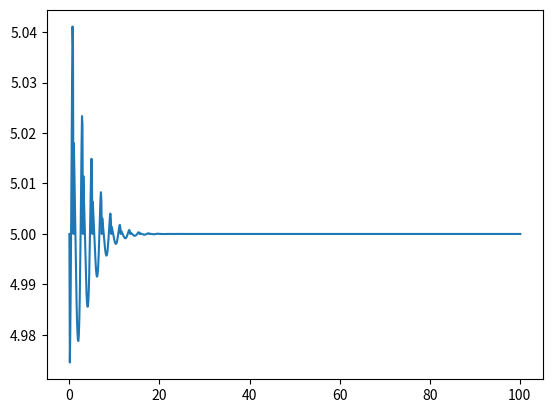
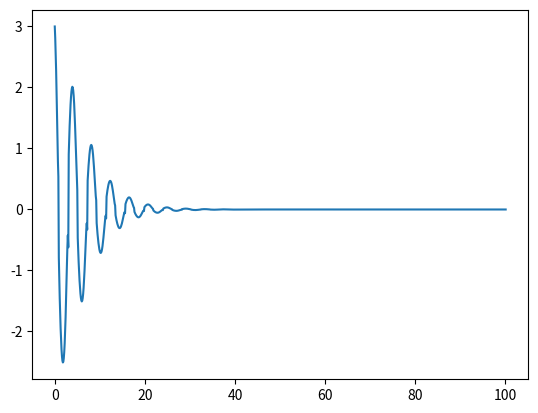
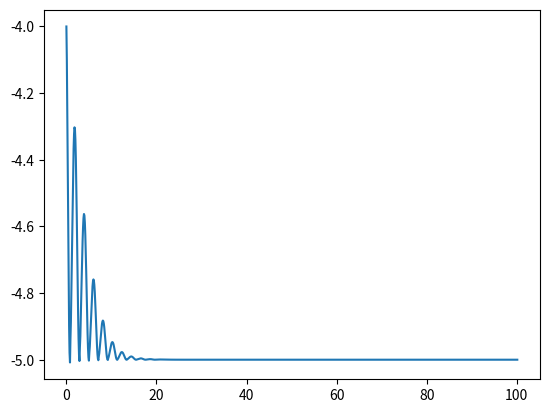

Source code (Python) for these figures, in order:
import math
import matplotlib as mpl
import matplotlib.pyplot as plt
import numpy as np

# данная функция решает уравнение (8) из документа численно
def eiler (y0, deriv1y0, tau, t0, tend, x0):
    # создание необходимых констант и списков
    y = []
    y.append(y0)
    deriv1y = []
    deriv1y.append(deriv1y0)
    t = t0
    y1 = y0
    deriv1y1 = deriv1y0
    x = []
    x.append(x0)
    flag = 1
    tsum = [0]

    # цикл, вычисляющий значение y[i] и x[i] в каждый элементарного времени
    for i in range(int((tend - t0)/tau) + 1):
        # проверка на прохождение нижней точки маятником
        if y[i] > -5:
            # расписываю уравнение по частям, чтобы не запутаться
            a0 = -y1 * (deriv1y1**2)
            a2 = a0/(25-(y1**2)) - (9.81 + 0.05 * math.sin(2 * 3.14 * t)) * (25-(y1**2)) / 25
            # deriv2y = (-((float(y[i]) * (float(deriv1y[i])) ** 2 )) - (9.81 + 0.05 * math.sin(2 * 3.14 * t)) * (1 - (float(y[i]) ** 2)**2 / 25)) * tau
            # интегрирование функции
            app1 = deriv1y1 + a2 * tau
            deriv1y.append(app1)
            app2 = y1 + (deriv1y1 * tau)
            y.append(app2)
            deriv1y1 = deriv1y1 + (a2 * tau)
            y1 = y1 + deriv1y1 * tau
            # вывод иксов
            v = math.sqrt(abs(25 - y1 ** 2)) * (-1)**(flag-1)
            x.append(v)
        else:
            flag = flag + 1
            deriv1y2 = (-1) * deriv1y1
            a0 = -y1 * (deriv1y2**2)
            a2 = a0/(25-(y1**2)) - (9.81 + 0.05 * math.sin(2 * 3.14 * t)) * (25-(y1**2)) / 25
            # deriv2y = (-((float(y[i]) * (float(deriv1y[i])) ** 2 )) - (9.81 + 0.05 * math.sin(2 * 3.14 * t)) * (1 - (float(y[i]) ** 2)**2 / 25)) * tau
            app1 = deriv1y2 + a2 * tau
            deriv1y.append(app1)
            app2 = y1 + (deriv1y2 * tau)
            y.append(app2)
            deriv1y1 = deriv1y2 + (a2 * tau)
            y1 = y1 + deriv1y2 * tau
            v = math.sqrt(abs(25-y1**2))
            b = v * (-1)
            x.append(b)
            # deriv2y = ((((-25*(y[i])*((deriv1y[i])**2)/((25-((y[i])**2))**2)) - 9.81 - 0.05 * math.sin(2 * 3.14 * t)) * (25-((y[i])**2))) /25 * tau)
        t = t + tau
        tsum.append(t)
    return y, x, tsum

y1, x1, tall = eiler(-4, -1, 0.1, 0, 100, 3)
s = []

# получение данных для графика x^2+y^2
for k in range(len(y1)):
    y11 = y1[k]
    x11 = x1[k]
    s.append(math.sqrt(x11**2+y11**2))
fig, ax = plt.subplots()
ax.plot(tall,s)
plt.show()

# построение разных графиков
fig1, ax = plt.subplots()
ax.plot(tall,x1)
plt.show()

fig2, ax = plt.subplots()
ax.plot(tall,y1)
plt.show()

# вывод результатов численного решения
print(eiler(-4, -1, 0.01, 0, 2, 3))
print(eiler(-4, -1, 0.1, 0, 100, 3))
